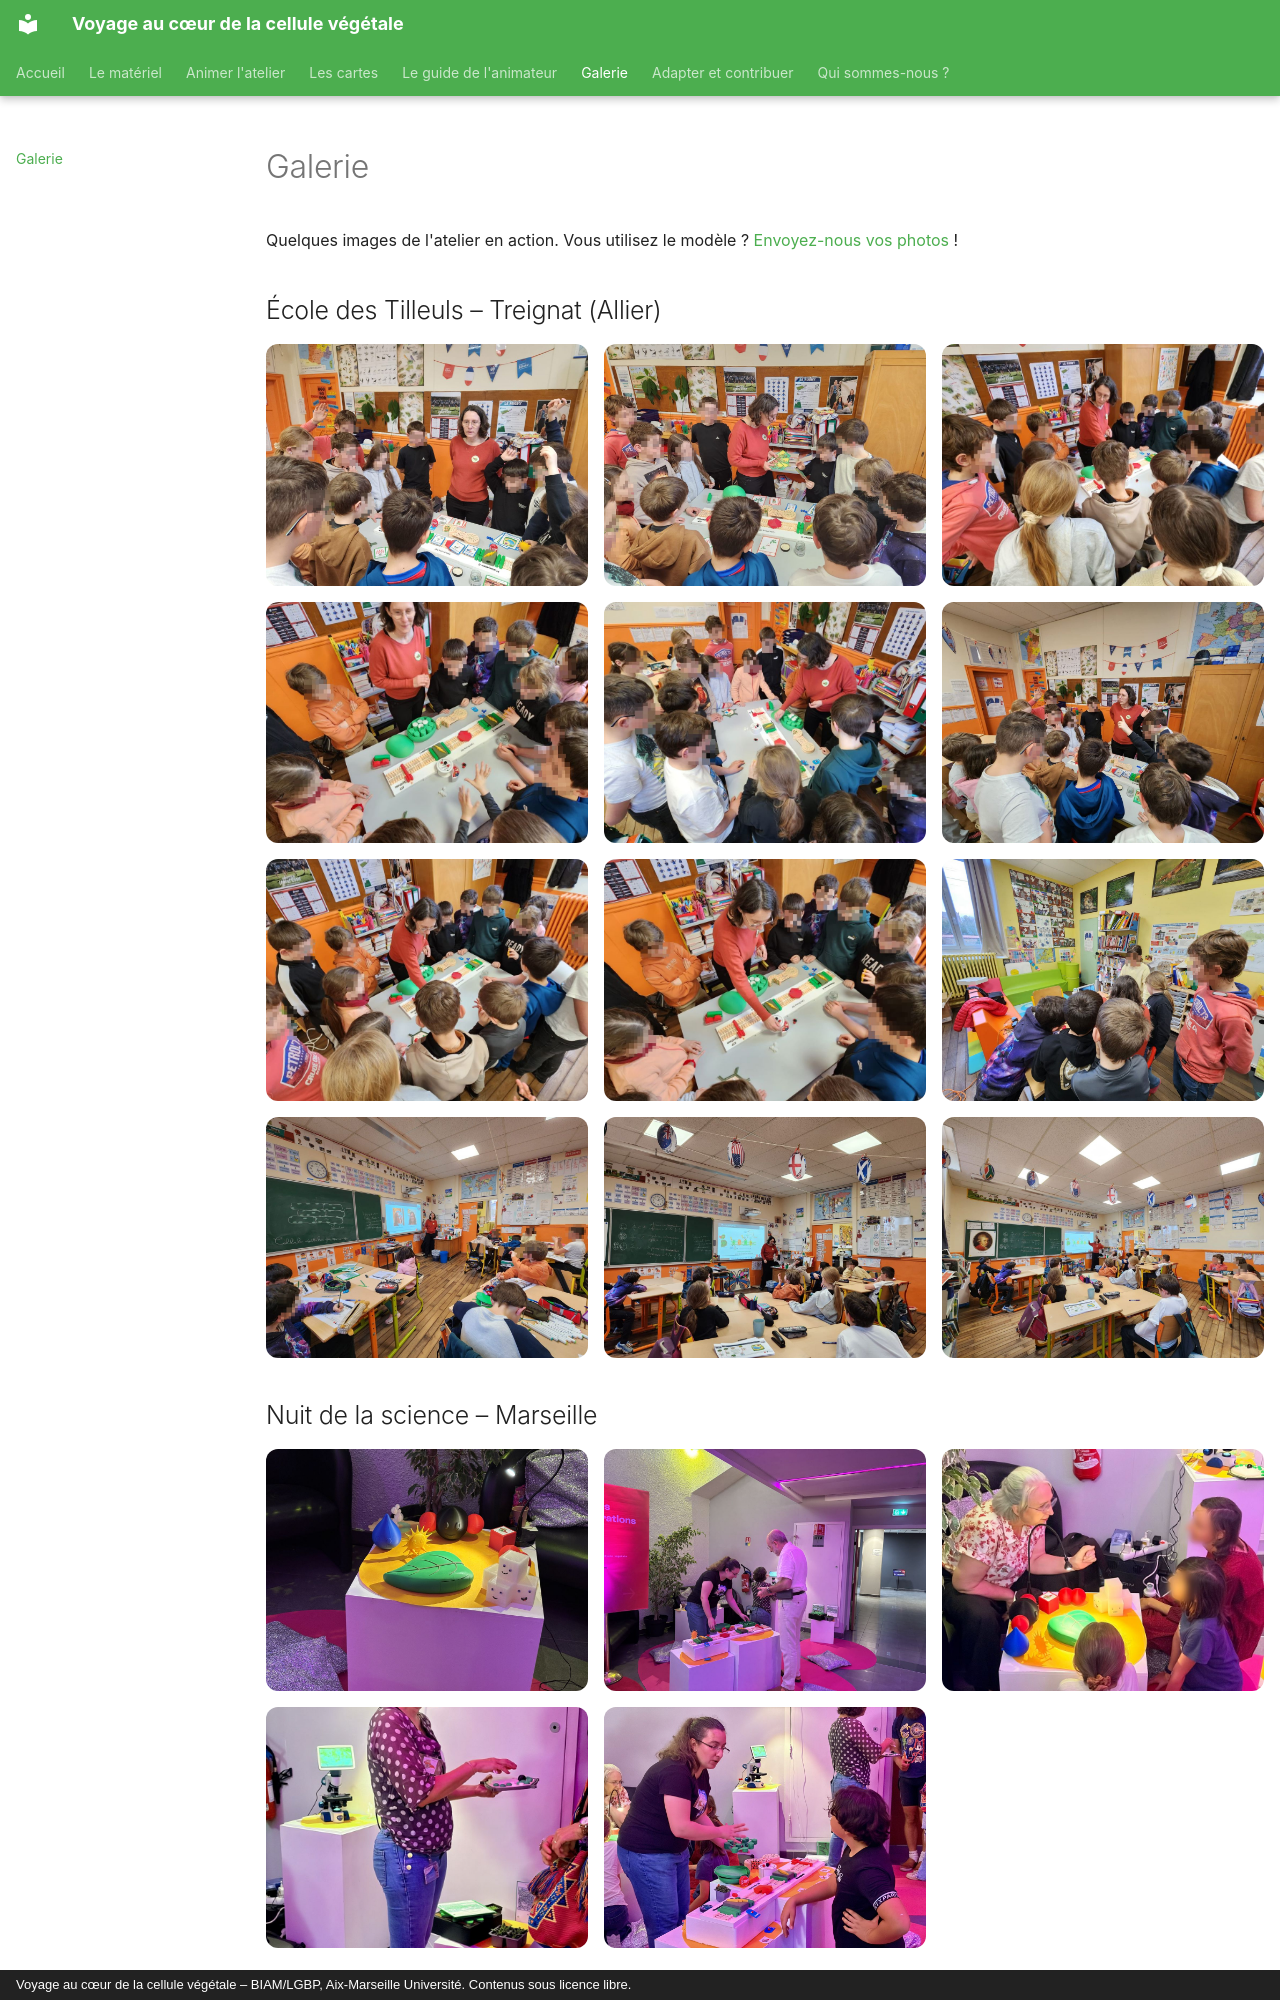

repository: cecile-lecampion/VCCV · page: galerie/index.html · generator: mkdocs · copyright: Voyage au cœur de la cellule végétale – BIAM/LGBP, Aix-Marseille Université. Contenus sous licence libre.

---
hide:
  - toc
---

# Galerie

Quelques images de l'atelier en action. Vous utilisez le modèle ?
[Envoyez-nous vos photos](credits.md#nous-contacter) !

## École des Tilleuls – Treignat (Allier)

<div class="galerie" markdown>
![](images/galerie/ecole-01.jpg)
![](images/galerie/ecole-02.jpg)
![](images/galerie/ecole-03.jpg)
![](images/galerie/ecole-04.jpg)
![](images/galerie/ecole-05.jpg)
![](images/galerie/ecole-06.jpg)
![](images/galerie/ecole-07.jpg)
![](images/galerie/ecole-08.jpg)
![](images/galerie/ecole-09.jpg)
![](images/galerie/ecole-10.jpg)
![](images/galerie/ecole-11.jpg)
![](images/galerie/ecole-12.jpg)
</div>

## Nuit de la science – Marseille

<div class="galerie" markdown>
![](images/galerie/nuit-01.jpg)
![](images/galerie/nuit-02.jpg)
![](images/galerie/nuit-03.jpg)
![](images/galerie/nuit-04.jpg)
![](images/galerie/nuit-05.jpg)
</div>
